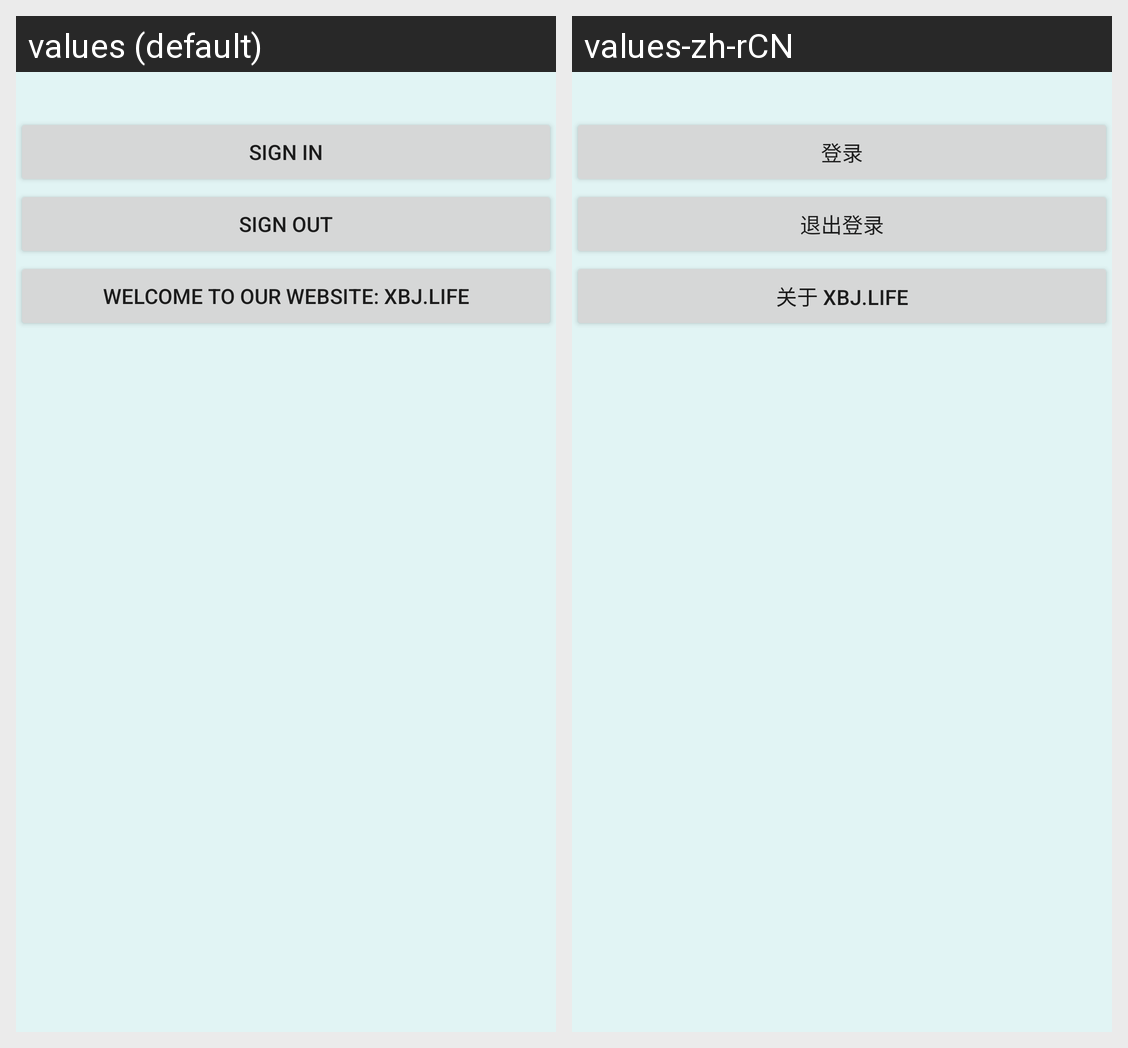

The Android screen above is rendered under two locales of the same app. Produce the string resources it draws, with the default and per-locale values.
Android screen res/layout/fragment_mine.xml rendered under 2 locales, left to right: values (default), values-zh-rCN. Device: Nexus 5 (rendered at 1080×1920; each locale shown at half size, 540×960, under a caption strip naming it); theme AppTheme.
Strings drawn on this screen, with the default value and each locale's value (text and hints the layout hard-codes, and strings that could not be matched under every locale, appear in the picture but are not listed):

action_sign_in
  values: Sign in
  values-zh-rCN: 登录

action_sign_out
  values: Sign Out
  values-zh-rCN: 退出登录

txt_about_us
  values: welcome to our website: XBJ.Life
  values-zh-rCN: 关于 XBJ.Life
